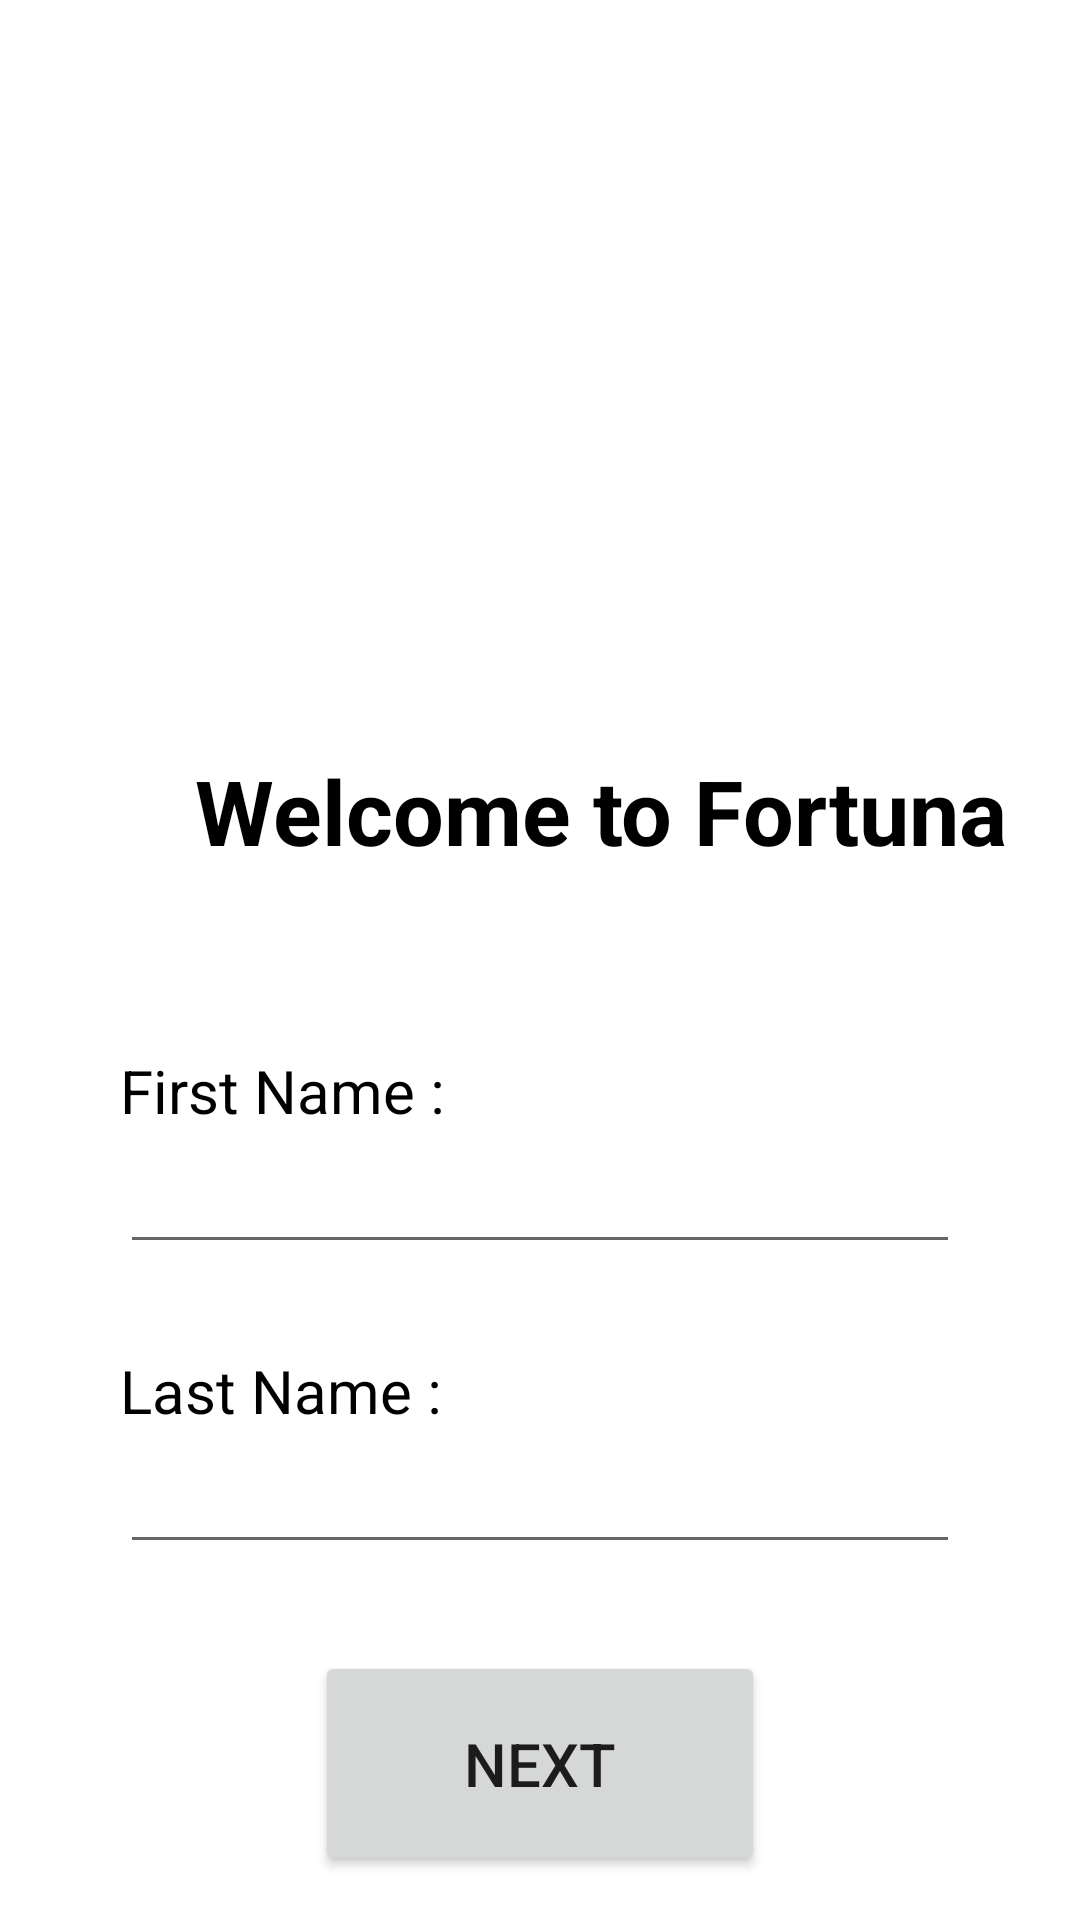

Write the Android layout XML for this screen, with the resource values it uses.
<!-- AndroidManifest.xml: application theme Theme.Fortuna -->
<!-- res/layout/activity_authentication.xml -->
<?xml version="1.0" encoding="utf-8"?>
<RelativeLayout
    xmlns:android="http://schemas.android.com/apk/res/android"
    xmlns:app="http://schemas.android.com/apk/res-auto"
    android:layout_width="match_parent"
    android:layout_height="match_parent">

    
    <RelativeLayout
        android:layout_width="wrap_content"
        android:layout_height="wrap_content">

        
        <ImageView
            android:id="@+id/imageView2"
            android:layout_width="250dp"
            android:layout_height="wrap_content"
            android:layout_marginStart="80dp"
            android:layout_marginTop="-120dp"
            app:srcCompat="@drawable/logo_fortuna" />

        
        <TextView
            android:layout_width="wrap_content"
            android:layout_height="wrap_content"
            android:text="Welcome to Fortuna"
            android:textColor="@color/black"
            android:layout_marginStart="65dp"
            android:layout_marginTop="250dp"
            android:textStyle="bold"
            android:textSize="30dp"/>

    </RelativeLayout>


    
    <RelativeLayout
        android:layout_width="wrap_content"
        android:layout_height="wrap_content">

        
        <TextView
            android:id="@+id/FirstNameForm"
            android:layout_width="wrap_content"
            android:layout_height="wrap_content"
            android:layout_marginTop="350dp"
            android:textColor="@color/black"
            android:layout_marginStart="40dp"
            android:text="First Name :"
            android:textSize="20dp" />

        
        <EditText
            android:id="@+id/inputFirstNameForm"
            android:layout_width="match_parent"
            android:layout_height="wrap_content"
            android:layout_marginTop="380dp"
            android:layout_marginStart="40dp"
            android:layout_marginEnd="40dp"
            android:ems="10"
            android:inputType="textPersonName" />
    </RelativeLayout>

    
    <RelativeLayout
        android:layout_width="wrap_content"
        android:layout_height="wrap_content">

        
        <TextView
            android:id="@+id/LastNameForm"
            android:layout_width="wrap_content"
            android:layout_height="wrap_content"
            android:layout_marginTop="450dp"
            android:layout_marginStart="40dp"
            android:textColor="@color/black"
            android:text="Last Name :"
            android:textSize="20dp" />

        
        <EditText
            android:id="@+id/inputLastNameForm"
            android:layout_width="match_parent"
            android:layout_height="wrap_content"
            android:layout_marginTop="480dp"
            android:layout_marginStart="40dp"
            android:layout_marginEnd="40dp"
            android:ems="10"
            android:inputType="textPersonName" />

    </RelativeLayout>

    
    <RelativeLayout
        android:layout_width="wrap_content"
        android:layout_height="wrap_content"
        android:layout_centerHorizontal="true"
        android:layout_marginTop="-30dp">

        
        <Button
            android:id="@+id/buttonAuthentication"
            android:layout_width="150dp"
            android:layout_height="75dp"
            android:layout_marginTop="580dp"
            android:layout_centerHorizontal="true"
            android:textSize="20dp"
            android:text="Next" />

        
        <TextView
            android:layout_width="wrap_content"
            android:layout_height="wrap_content"
            android:layout_centerHorizontal="true"
            android:layout_marginTop="680dp"
            android:textColor="@color/black"
            android:textSize="15dp"
            android:text="⚫     ⚪    ⚪"
            />

    </RelativeLayout>

</RelativeLayout>
<!-- resources referenced by this layout -->
<resources>
  <color name="black">#FF000000</color>
  <style name="Theme.Fortuna" parent="Theme.MaterialComponents.DayNight.NoActionBar">
          
          <item name="colorPrimary">@color/purple_500</item>
          <item name="colorPrimaryVariant">@color/purple_700</item>
          <item name="colorOnPrimary">@color/white</item>
          
          <item name="colorSecondary">@color/teal_200</item>
          <item name="colorSecondaryVariant">@color/teal_700</item>
          <item name="colorOnSecondary">@color/black</item>
          
          <item name="android:statusBarColor" tools:targetApi="l">?attr/colorPrimaryVariant</item>
          
      </style>
  <color name="purple_500">#FF6200EE</color>
  <color name="purple_700">#FF3700B3</color>
  <color name="white">#FFFFFFFF</color>
  <color name="teal_200">#FF03DAC5</color>
  <color name="teal_700">#FF018786</color>
</resources>
